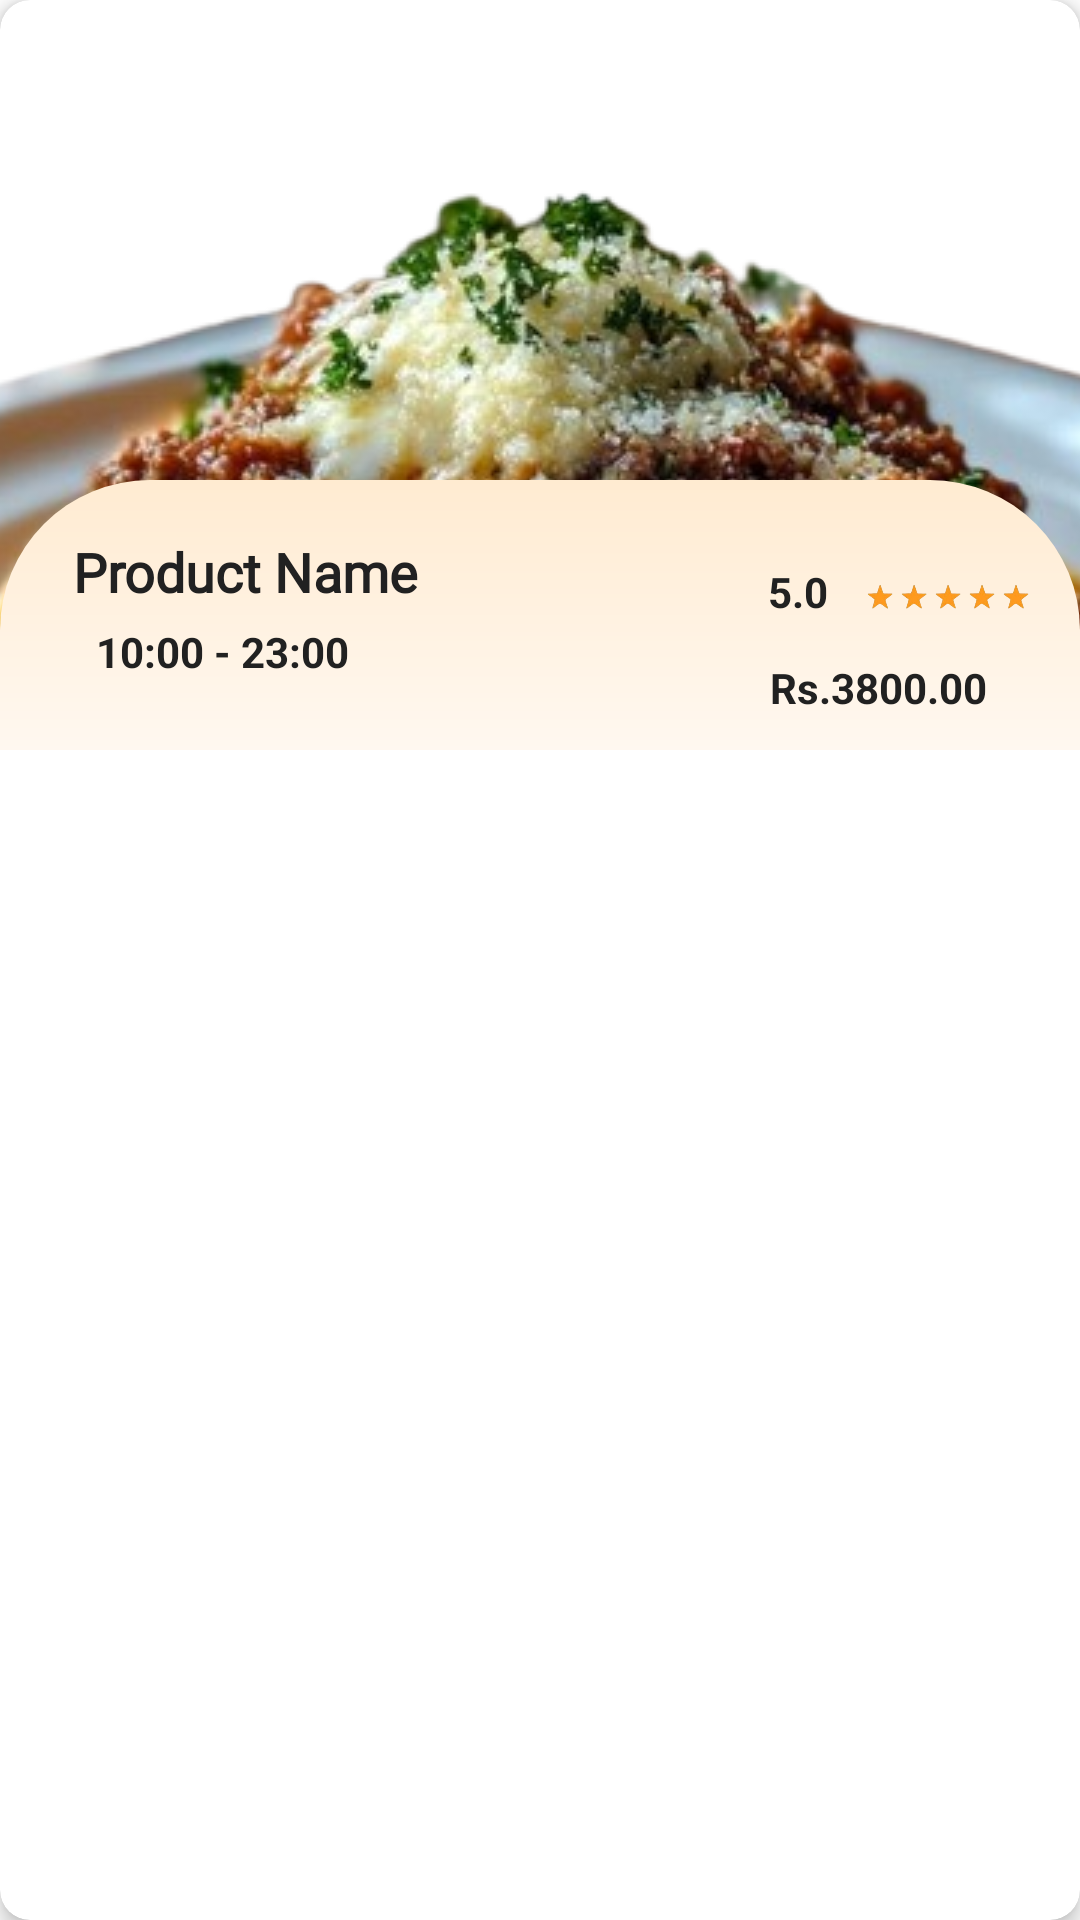

Android layout source for this screen:
<!-- AndroidManifest.xml: application theme Theme.MyFoodApp -->
<!-- res/layout/home_vertical_item.xml -->
<?xml version="1.0" encoding="utf-8"?>
<androidx.cardview.widget.CardView xmlns:android="http://schemas.android.com/apk/res/android"
    xmlns:tools="http://schemas.android.com/tools"
    xmlns:app="http://schemas.android.com/apk/res-auto"
    android:layout_width="match_parent"
    android:layout_height="wrap_content"
    android:layout_margin="9dp"
    app:cardCornerRadius="10dp"
    app:cardElevation="4dp">


    <androidx.constraintlayout.widget.ConstraintLayout
        android:layout_width="match_parent"
        android:layout_height="wrap_content">

        <ImageView
            android:id="@+id/ver_img"
            android:layout_width="match_parent"
            android:layout_height="250dp"
            android:scaleType="center"
            android:src="@drawable/dinner"
            app:layout_constraintBottom_toBottomOf="parent"
            app:layout_constraintEnd_toEndOf="parent"
            app:layout_constraintStart_toStartOf="parent"
            app:layout_constraintTop_toTopOf="parent"/>

        <androidx.constraintlayout.widget.ConstraintLayout
            android:layout_width="match_parent"
            android:layout_height="90dp"
            android:id="@+id/constraintLayout"
            android:background="@drawable/round_bg"
            app:layout_constraintVertical_bias="1"
            app:layout_constraintBottom_toBottomOf="parent"
            app:layout_constraintEnd_toEndOf="parent"
            app:layout_constraintStart_toStartOf="parent"
            app:layout_constraintTop_toTopOf="parent">

            <TextView
                android:fontFamily="@font/cambay"
                android:id="@+id/name"
                android:layout_width="wrap_content"
                android:layout_height="wrap_content"
                android:text="@string/product_name"
                android:textColor="@color/textDark"
                tools:layout_editor_absoluteX="30dp"
                tools:layout_editor_absoluteY="19dp"
                android:textSize="18sp"
                android:textStyle="bold"
                app:layout_constraintBottom_toBottomOf="parent"
                app:layout_constraintEnd_toEndOf="parent"
                app:layout_constraintTop_toTopOf="parent"
                app:layout_constraintStart_toStartOf="parent"
                app:layout_constraintVertical_bias=".15"
                app:layout_constraintHorizontal_bias=".1"
                android:layout_marginTop="10dp" />

            <ImageView
                android:id="@+id/imageView4"
                android:layout_width="70dp"
                android:layout_height="70dp"
                android:layout_marginTop="4dp"
                android:layout_marginRight="9dp"
                android:src="@drawable/darkbar"
                app:layout_constraintEnd_toEndOf="parent"
                app:layout_constraintHorizontal_bias="1"
                app:layout_constraintStart_toEndOf="@+id/name"
                app:layout_constraintTop_toTopOf="parent" />

            <TextView
                android:id="@+id/rating"
                android:layout_width="wrap_content"
                android:layout_height="wrap_content"
                android:text="@string/_5_0"
                android:layout_margin="5dp"
                android:textColor="@color/textDark"
                android:textStyle="bold"
                app:layout_constraintEnd_toStartOf="@+id/imageView4"
                app:layout_constraintBottom_toBottomOf="@+id/imageView4"
                app:layout_constraintTop_toTopOf="parent" />

            <ImageView
                android:id="@+id/imageView5"
                android:layout_width="wrap_content"
                android:layout_height="wrap_content"
                android:layout_marginStart="28dp"
                android:src="@drawable/baseline_access_time_24"
                app:layout_constraintBottom_toBottomOf="parent"
                app:layout_constraintStart_toStartOf="parent"
                app:layout_constraintTop_toBottomOf="@+id/name"
                app:layout_constraintVertical_bias="0.208" />

            <TextView
                android:id="@+id/timing"
                android:layout_width="wrap_content"
                android:layout_height="wrap_content"
                android:layout_marginStart="4dp"
                android:text="@string/_10_00_23_00"
                android:textColor="@color/textDark"
                android:textStyle="bold"
                app:layout_constraintBottom_toBottomOf="parent"
                app:layout_constraintStart_toEndOf="@+id/imageView5"
                app:layout_constraintTop_toBottomOf="@+id/name"
                app:layout_constraintVertical_bias="0.172"
                android:layout_marginLeft="5dp" />

            <TextView
                android:id="@+id/price"
                android:layout_width="wrap_content"
                android:layout_height="wrap_content"
                android:layout_marginRight="9dp"
                android:text="Rs.3800.00"
                android:textColor="@color/textDark"
                android:textStyle="bold"
                app:layout_constraintBottom_toBottomOf="parent"
                app:layout_constraintEnd_toEndOf="parent"
                app:layout_constraintHorizontal_bias="0.865"
                app:layout_constraintStart_toEndOf="@+id/timing"
                app:layout_constraintTop_toBottomOf="@+id/rating"
                app:layout_constraintVertical_bias="0.541" />


        </androidx.constraintlayout.widget.ConstraintLayout>


    </androidx.constraintlayout.widget.ConstraintLayout>

</androidx.cardview.widget.CardView>
<!-- resources referenced by this layout -->
<resources>
  <color name="textDark">#212121</color>
  <!-- drawable darkbar: png bitmap (drawable, 42853 bytes) -->
  <!-- drawable dinner: png bitmap (drawable, 343298 bytes) -->
  <!-- drawable round_bg (drawable) -->
  <?xml version="1.0" encoding="utf-8"?>
  <shape xmlns:android="http://schemas.android.com/apk/res/android">
  
      <gradient
          android:startColor="#FFF8F0"
          android:endColor="#FFEBD1"
          android:angle="90"/>
      <corners android:topRightRadius="50dp"
          android:topLeftRadius="50dp"/>
  
  
  
  
  </shape>
  <string name="_10_00_23_00">10:00 - 23:00</string>
  <string name="_5_0">5.0</string>
  <string name="product_name">Product Name</string>
  <style name="Theme.MyFoodApp" parent="Theme.MaterialComponents.DayNight.DarkActionBar">
          
          <item name="colorPrimary">@color/purple_500</item>
          <item name="colorPrimaryVariant">@color/purple_700</item>
          <item name="colorOnPrimary">@color/white</item>
          
          <item name="colorSecondary">@color/teal_200</item>
          <item name="colorSecondaryVariant">@color/teal_700</item>
          <item name="colorOnSecondary">@color/black</item>
          
          <item name="android:statusBarColor">?attr/colorPrimaryVariant</item>
          
      </style>
  <color name="purple_500">#FF5353</color>
  <color name="purple_700">#FF5353</color>
  <color name="white">#FFFFFFFF</color>
  <color name="teal_200">#FF03DAC5</color>
  <color name="teal_700">#FF018786</color>
  <color name="black">#FF000000</color>
</resources>
